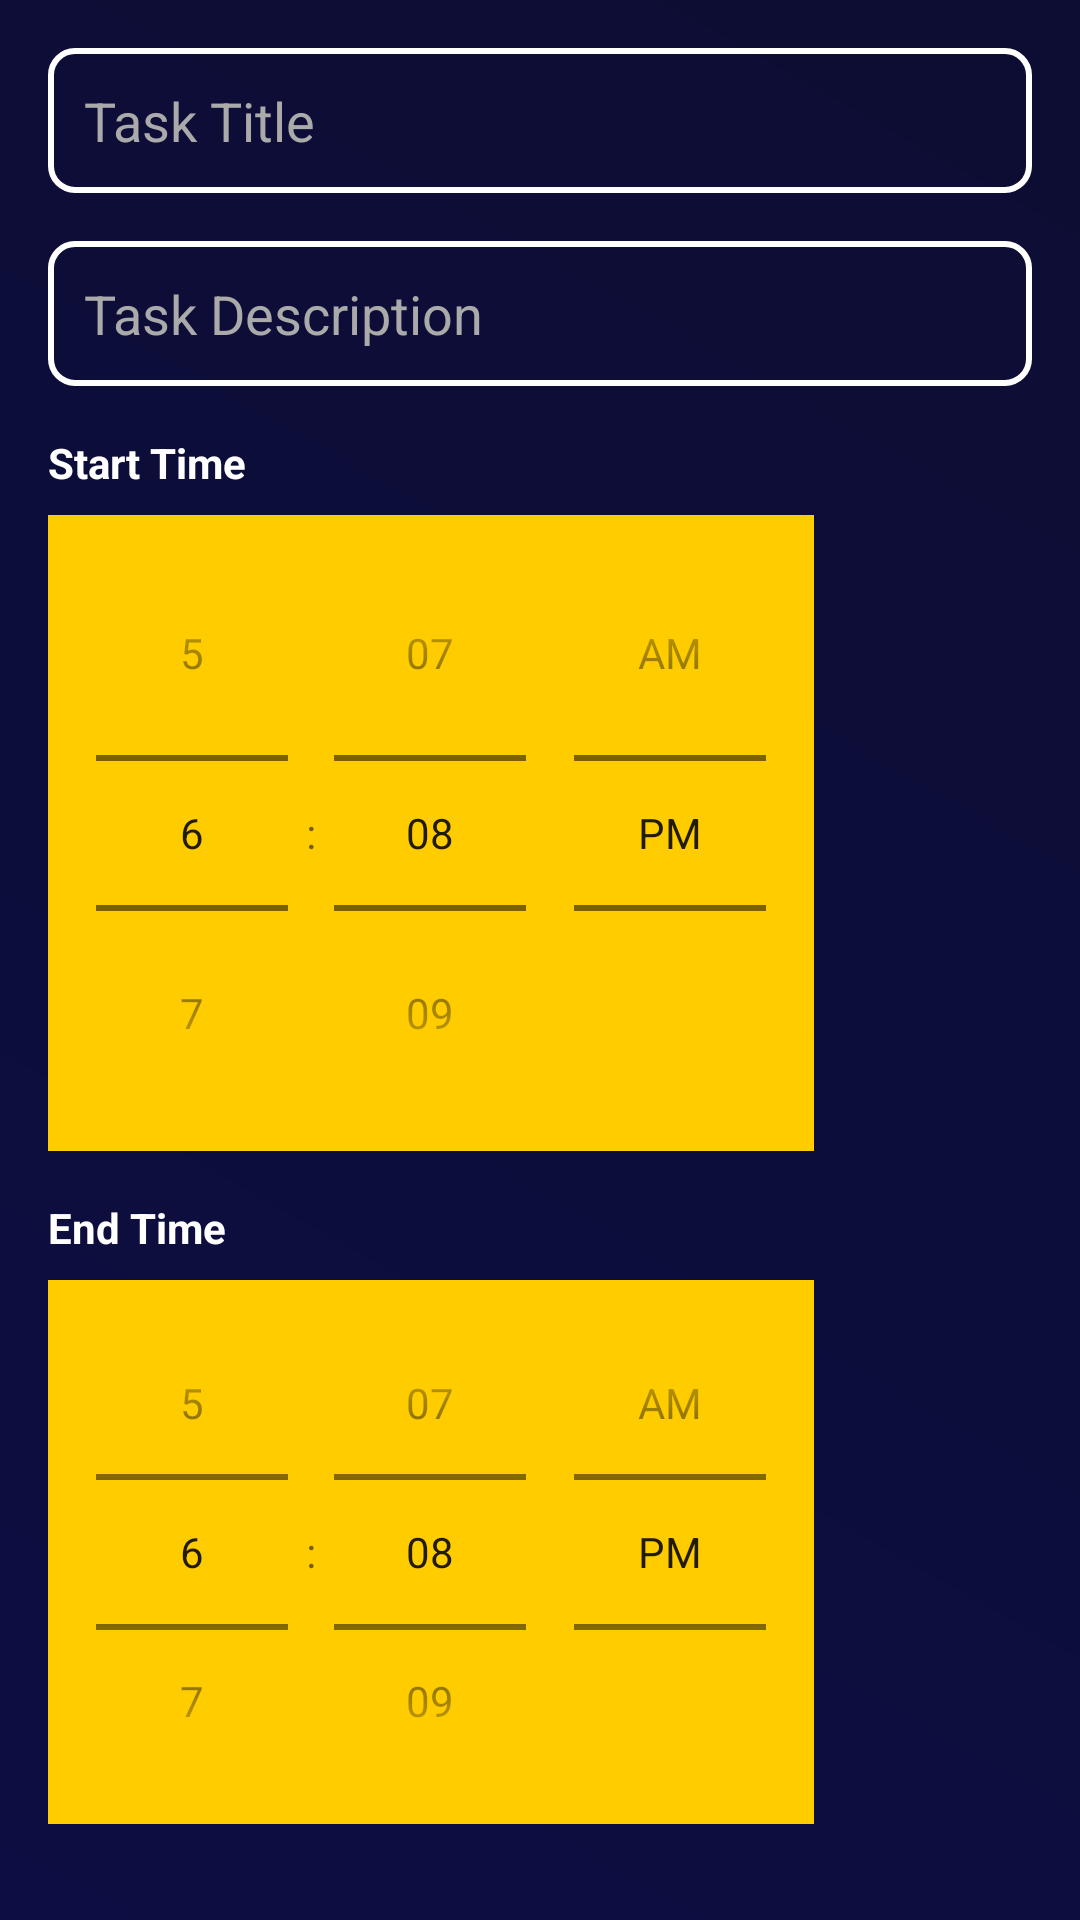

Reconstruct the res/layout file that produces this screen, plus the resources it refers to.
<!-- AndroidManifest.xml: activity theme Theme.AppCompat.DayNight.NoActionBar -->
<!-- res/layout/activity_create_task.xml -->
<?xml version="1.0" encoding="utf-8"?>
<LinearLayout xmlns:android="http://schemas.android.com/apk/res/android"
    xmlns:app="http://schemas.android.com/apk/res-auto"
    android:layout_width="match_parent"
    android:layout_height="match_parent"
    android:orientation="vertical"
    android:padding="16dp"
    android:background="@drawable/splash_gradient">

    <EditText
        android:id="@+id/taskTitle"
        android:layout_width="match_parent"
        android:layout_height="wrap_content"
        android:hint="Task Title"
        android:inputType="text"
        android:padding="12dp"
        android:background="@drawable/edittext_background"
        android:textColorHint="@android:color/darker_gray"
        android:textColor="@android:color/white"
        android:layout_marginBottom="16dp"/>

    <EditText
        android:id="@+id/taskDescription"
        android:layout_width="match_parent"
        android:layout_height="wrap_content"
        android:hint="Task Description"
        android:inputType="textMultiLine"
        android:padding="12dp"
        android:background="@drawable/edittext_background"
        android:textColorHint="@android:color/darker_gray"
        android:textColor="@android:color/white"
        android:layout_marginBottom="16dp"/>

    <TextView
        android:layout_width="wrap_content"
        android:layout_height="wrap_content"
        android:text="Start Time"
        android:textColor="@android:color/white"
        android:textStyle="bold"
        android:layout_marginBottom="8dp" />

    <TimePicker
        android:id="@+id/startTimePicker"
        android:layout_width="wrap_content"
        android:layout_height="wrap_content"
        style="@style/CustomTimePicker"
        android:layout_marginBottom="16dp" />

    <TextView
        android:layout_width="wrap_content"
        android:layout_height="wrap_content"
        android:text="End Time"
        android:textColor="@android:color/white"
        android:textStyle="bold"
        android:layout_marginBottom="8dp" />

    <TimePicker
        android:id="@+id/endTimePicker"
        android:layout_width="wrap_content"
        android:layout_height="wrap_content"
        style="@style/CustomTimePicker"
        android:layout_marginBottom="16dp" />

    <Button
        android:id="@+id/saveTaskButton"
        android:layout_width="match_parent"
        android:layout_height="wrap_content"
        android:text="Save Task"
        android:textColor="@android:color/white"
        android:backgroundTint="@android:color/holo_green_dark"
        android:padding="12dp"
        android:textStyle="bold" />

</LinearLayout>
<!-- resources referenced by this layout -->
<resources>
  <!-- drawable edittext_background (drawable) -->
  <?xml version="1.0" encoding="utf-8"?>
  <shape xmlns:android="http://schemas.android.com/apk/res/android"
      android:shape="rectangle">
      <solid android:color="@android:color/transparent" />
      <stroke android:width="2dp" android:color="@android:color/white"/>
      <corners android:radius="8dp"/>
  </shape>
  <!-- drawable splash_gradient (drawable) -->
  <?xml version="1.0" encoding="utf-8"?>
  <layer-list xmlns:android="http://schemas.android.com/apk/res/android">
      <item>
          <shape android:shape="rectangle">
              <gradient
                  android:angle="45"
                  android:startColor="#0d0d43"
                  android:endColor="#0d0d33"
                  android:type="linear"/>
          </shape>
      </item>
  </layer-list>
  <style name="CustomTimePicker" parent="Widget.MaterialComponents.TimePicker">
          <item name="android:background">@color/your_custom_background_color</item>
          <item name="android:textColor">@android:color/white</item>
          <item name="android:timePickerMode">spinner</item>
          
      </style>
  <color name="your_custom_background_color">#FFCC00</color>
</resources>
